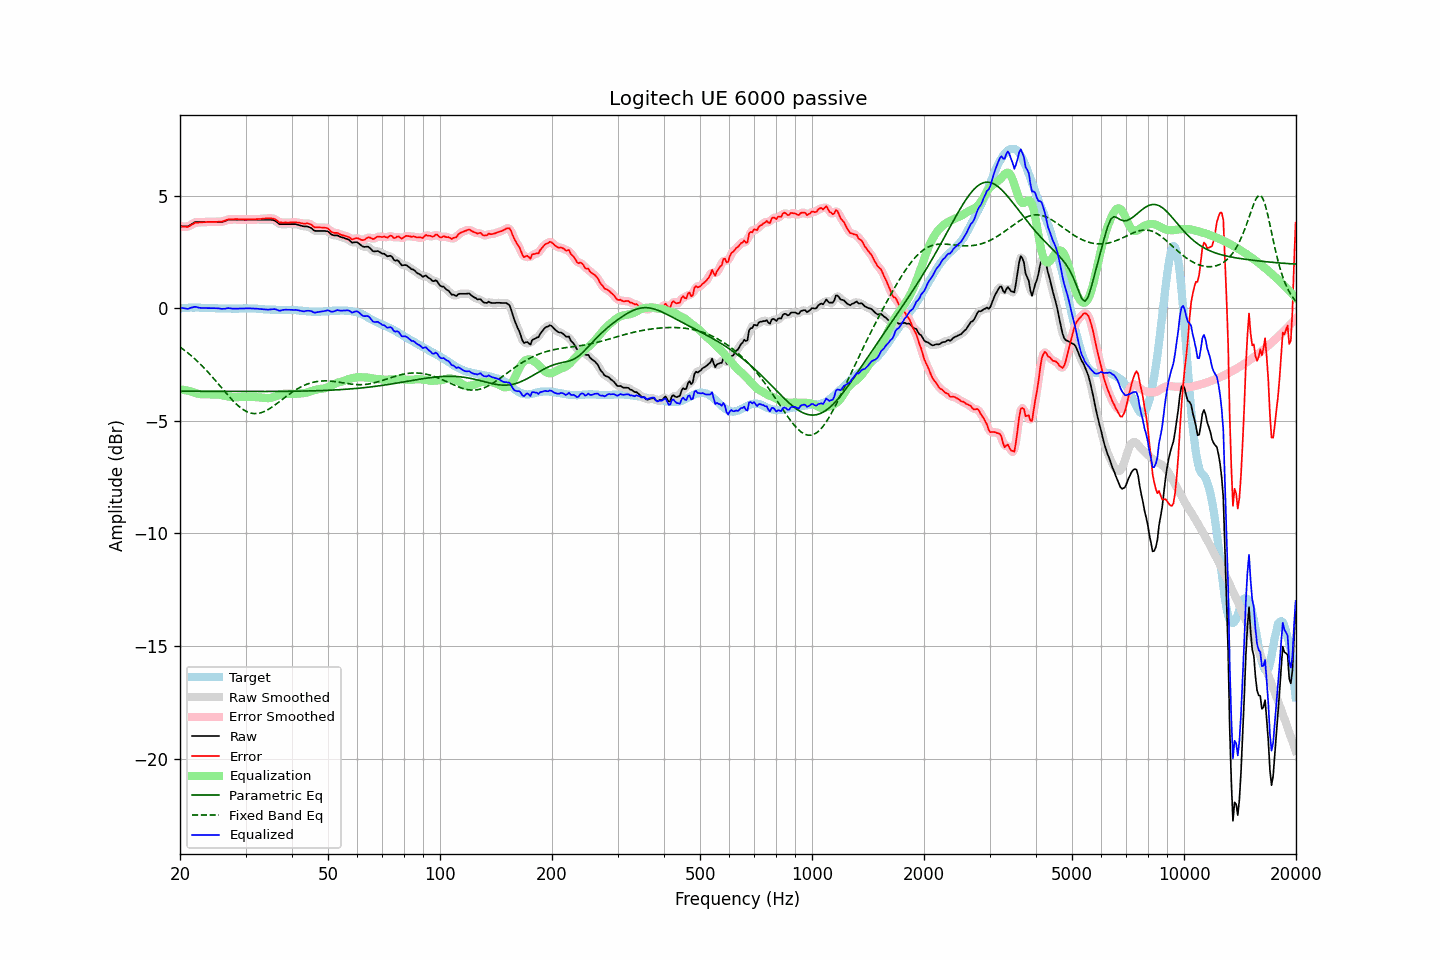

Data behind this chart, as committed beside it:
frequency, raw, error, smoothed, error_smoothed, equalization, parametric_eq, fixed_band_eq, equalized_raw, equalized_smoothed, target
20.00, 3.63, 3.64, 3.64, 3.65, -3.61, -3.69, -1.73, 0.02, 0.03, -0.01
20.20, 3.63, 3.63, 3.63, 3.63, -3.62, -3.69, -1.78, 0.01, 0.01, -0.00
20.40, 3.63, 3.62, 3.62, 3.62, -3.63, -3.69, -1.83, 0.00, -0.00, 0.01
20.61, 3.63, 3.62, 3.63, 3.61, -3.64, -3.69, -1.88, -0.01, -0.01, 0.01
20.81, 3.63, 3.61, 3.63, 3.61, -3.65, -3.69, -1.94, -0.02, -0.02, 0.02
21.02, 3.63, 3.61, 3.64, 3.63, -3.66, -3.69, -1.99, -0.03, -0.02, 0.02
21.23, 3.68, 3.65, 3.67, 3.65, -3.68, -3.69, -2.05, 0.00, -0.00, 0.03
21.44, 3.72, 3.69, 3.72, 3.69, -3.70, -3.69, -2.11, 0.03, 0.02, 0.03
21.66, 3.76, 3.73, 3.77, 3.74, -3.72, -3.69, -2.17, 0.04, 0.04, 0.03
21.87, 3.81, 3.78, 3.80, 3.77, -3.75, -3.69, -2.24, 0.06, 0.05, 0.03
22.09, 3.83, 3.80, 3.82, 3.79, -3.77, -3.69, -2.30, 0.06, 0.05, 0.03
22.31, 3.83, 3.80, 3.83, 3.80, -3.79, -3.69, -2.37, 0.04, 0.04, 0.03
22.54, 3.83, 3.81, 3.83, 3.81, -3.81, -3.69, -2.44, 0.02, 0.02, 0.02
22.76, 3.83, 3.82, 3.83, 3.81, -3.82, -3.69, -2.51, 0.01, 0.01, 0.01
22.99, 3.83, 3.82, 3.83, 3.82, -3.82, -3.69, -2.58, 0.01, 0.01, 0.01
23.22, 3.83, 3.82, 3.83, 3.82, -3.82, -3.69, -2.65, 0.01, 0.01, 0.01
23.45, 3.83, 3.83, 3.83, 3.82, -3.82, -3.69, -2.73, 0.01, 0.01, 0.00
23.69, 3.83, 3.83, 3.83, 3.83, -3.83, -3.69, -2.81, 0.00, 0.00, 0.00
23.92, 3.83, 3.83, 3.83, 3.83, -3.83, -3.69, -2.88, 0.00, 0.00, 0.00
24.16, 3.83, 3.83, 3.83, 3.83, -3.83, -3.69, -2.96, 0.00, 0.00, 0.00
24.40, 3.83, 3.83, 3.83, 3.83, -3.83, -3.69, -3.04, 0.00, 0.00, 0.00
24.65, 3.83, 3.83, 3.83, 3.83, -3.83, -3.69, -3.13, 0.00, 0.00, -0.00
24.89, 3.83, 3.83, 3.83, 3.83, -3.83, -3.69, -3.21, 0.00, 0.00, -0.00
25.14, 3.83, 3.83, 3.83, 3.83, -3.83, -3.69, -3.29, -0.00, -0.00, -0.00
25.39, 3.83, 3.84, 3.83, 3.84, -3.84, -3.69, -3.38, -0.01, -0.01, -0.01
25.65, 3.83, 3.84, 3.83, 3.84, -3.85, -3.69, -3.46, -0.02, -0.02, -0.01
25.91, 3.83, 3.84, 3.83, 3.85, -3.86, -3.69, -3.55, -0.03, -0.03, -0.01
26.16, 3.85, 3.86, 3.85, 3.86, -3.88, -3.69, -3.63, -0.03, -0.03, -0.01
26.43, 3.87, 3.88, 3.87, 3.89, -3.89, -3.69, -3.72, -0.02, -0.02, -0.01
26.69, 3.90, 3.92, 3.90, 3.92, -3.91, -3.69, -3.80, -0.01, -0.01, -0.02
26.96, 3.93, 3.95, 3.92, 3.94, -3.92, -3.69, -3.88, 0.01, -0.00, -0.02
27.23, 3.93, 3.95, 3.93, 3.95, -3.94, -3.69, -3.96, -0.01, -0.00, -0.02
27.50, 3.93, 3.95, 3.93, 3.95, -3.95, -3.70, -4.04, -0.02, -0.01, -0.02
27.77, 3.93, 3.95, 3.93, 3.95, -3.95, -3.70, -4.11, -0.02, -0.02, -0.02
28.05, 3.93, 3.95, 3.93, 3.95, -3.95, -3.70, -4.19, -0.02, -0.02, -0.02
28.33, 3.93, 3.95, 3.93, 3.95, -3.95, -3.70, -4.25, -0.02, -0.02, -0.02
28.62, 3.93, 3.95, 3.93, 3.95, -3.95, -3.70, -4.32, -0.02, -0.02, -0.02
28.90, 3.93, 3.94, 3.93, 3.95, -3.95, -3.70, -4.38, -0.02, -0.02, -0.01
29.19, 3.93, 3.94, 3.93, 3.94, -3.94, -3.70, -4.44, -0.01, -0.01, -0.01
29.48, 3.93, 3.95, 3.93, 3.94, -3.94, -3.70, -4.49, -0.01, -0.01, -0.02
29.78, 3.93, 3.94, 3.93, 3.94, -3.94, -3.70, -4.53, -0.01, -0.01, -0.01
30.08, 3.93, 3.94, 3.93, 3.94, -3.94, -3.70, -4.57, -0.01, -0.01, -0.01
30.38, 3.93, 3.94, 3.93, 3.94, -3.94, -3.70, -4.61, -0.01, -0.01, -0.01
30.68, 3.93, 3.94, 3.93, 3.94, -3.94, -3.70, -4.63, -0.01, -0.01, -0.01
30.99, 3.93, 3.94, 3.93, 3.94, -3.94, -3.70, -4.66, -0.01, -0.01, -0.01
31.30, 3.93, 3.94, 3.93, 3.94, -3.94, -3.70, -4.67, -0.01, -0.01, -0.01
31.61, 3.93, 3.94, 3.93, 3.94, -3.95, -3.70, -4.68, -0.02, -0.02, -0.01
31.93, 3.93, 3.95, 3.93, 3.95, -3.95, -3.70, -4.68, -0.02, -0.02, -0.02
32.24, 3.93, 3.96, 3.93, 3.95, -3.95, -3.70, -4.68, -0.02, -0.02, -0.03
32.57, 3.93, 3.96, 3.93, 3.96, -3.96, -3.70, -4.67, -0.03, -0.03, -0.03
32.89, 3.93, 3.96, 3.93, 3.96, -3.97, -3.70, -4.65, -0.04, -0.04, -0.03
33.22, 3.93, 3.97, 3.93, 3.97, -3.97, -3.70, -4.63, -0.04, -0.04, -0.04
33.55, 3.93, 3.97, 3.93, 3.98, -3.98, -3.70, -4.60, -0.05, -0.05, -0.04
33.89, 3.93, 3.99, 3.93, 3.98, -3.99, -3.70, -4.57, -0.06, -0.06, -0.06
34.23, 3.93, 3.99, 3.93, 3.99, -3.99, -3.70, -4.53, -0.06, -0.06, -0.06
34.57, 3.93, 3.99, 3.93, 3.99, -3.99, -3.70, -4.49, -0.06, -0.06, -0.06
34.92, 3.93, 3.99, 3.93, 3.99, -3.99, -3.70, -4.45, -0.06, -0.06, -0.06
35.27, 3.92, 3.98, 3.92, 3.99, -3.97, -3.70, -4.40, -0.05, -0.05, -0.06
35.62, 3.91, 3.98, 3.91, 3.98, -3.95, -3.69, -4.35, -0.04, -0.04, -0.07
35.97, 3.89, 3.96, 3.88, 3.95, -3.93, -3.69, -4.30, -0.04, -0.05, -0.07
... 635 more rows
